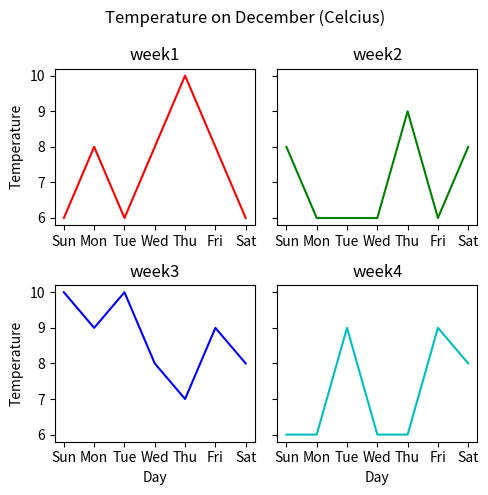

This figure's Python source:
import pandas as pd
import matplotlib.pyplot as plt

my_df = { "day" : ["Sun","Mon","Tue","Wed","Thu","Fri","Sat"],
          "temp_week1" : [6,8,6,8,10,8,6],
          "temp_week2" : [8,6,6,6,9,6,8],
          "temp_week3" : [10,9,10,8,7,9,8],
          "temp_week4" : [6,6,9,6,6,9,8]
        }
df = pd.DataFrame(my_df)
x = df["day"]
y1 = df["temp_week1"]
y2 = df["temp_week2"]
y3 = df["temp_week3"]
y4 = df["temp_week4"]

# สร้าง axes 4 ตัวบน figure แบ่งเป็น 2 แถว 2 คอลัมน์
fig, ax = plt.subplots(nrows=2, ncols=2,figsize=(5,5),sharey=True)
# พล๊อตกราฟแถวที่ 1 คอลัมน์ที่ 1
ax[0,0].plot(x,y1,color="r")
ax[0,0].set_ylabel("Temperature")
# พล๊อตกราฟแถวที่ 1 คอลัมน์ที่ 2
ax[0,1].plot(x,y2,color="g")
# พล๊อตกราฟแถวที่ 2 คอลัมน์ที่ 1
ax[1,0].plot(x,y3,color="b")
ax[1,0].set_xlabel("Day")
ax[1,0].set_ylabel("Temperature")
# พล๊อตกราฟแถวที่ 2 คอลัมน์ที่ 2
ax[1,1].plot(x,y4,color="c")
ax[1,1].set_xlabel("Day")
# เซตค่า title ของแต่ละ axes
ax[0,0].set_title("week1")
ax[0,1].set_title("week2")
ax[1,0].set_title("week3")
ax[1,1].set_title("week4")
# เซตค่า title ของ figure
plt.suptitle("Temperature on December (Celcius)")
# ปรับการพล๊อตกราฟของ subplots ให้พอดีกับพื้นที่ของ figure
fig.tight_layout()
plt.show()